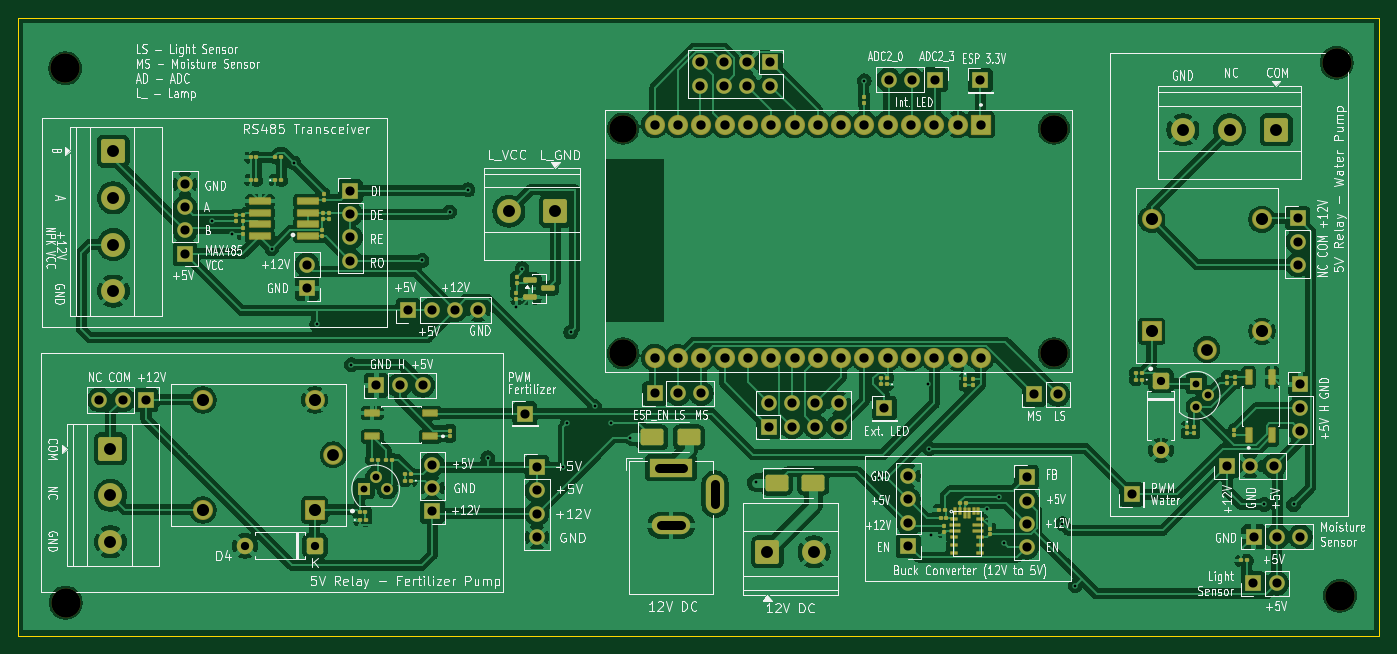
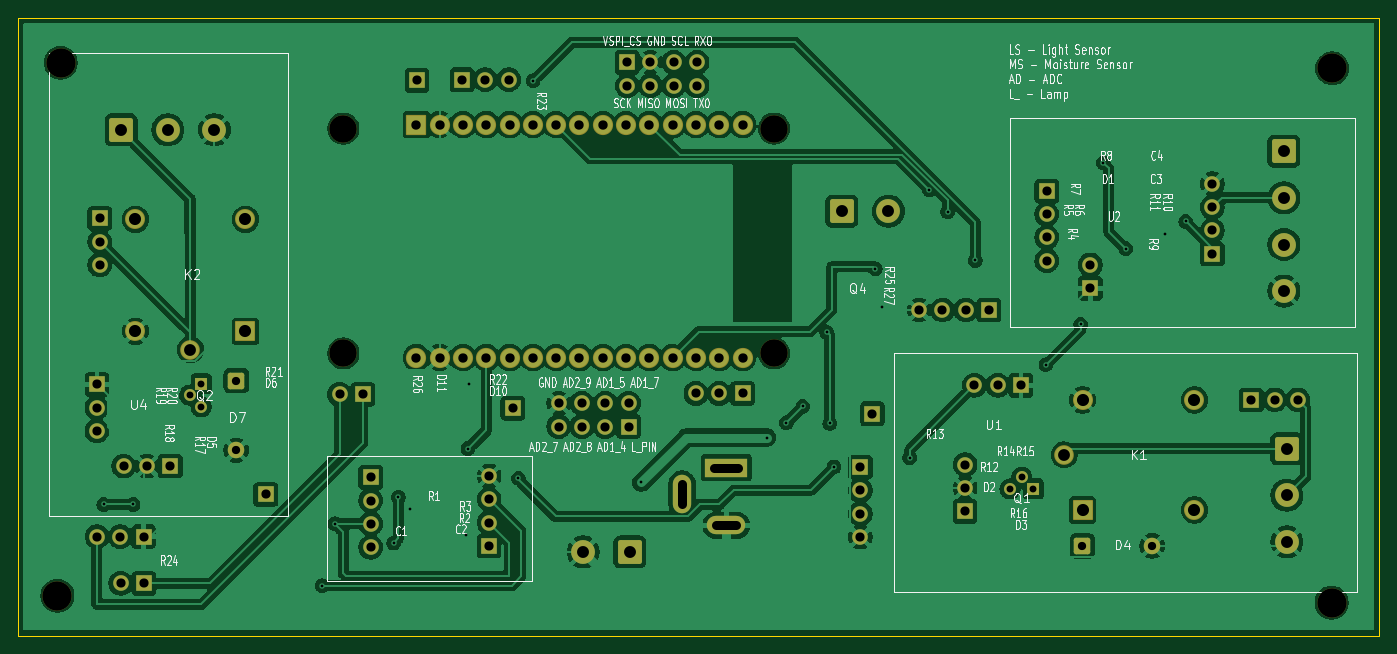
Circuit board: 11 layer files. Board 148.3 x 67.3 mm.
- bottom_copper: plantPartner_PCB1.0-B_Cu.gbl (274416 bytes)
- bottom_mask: plantPartner_PCB1.0-B_Mask.gbs (7149 bytes)
- paste: plantPartner_PCB1.0-B_Paste.gbp (502 bytes)
- bottom_silk: plantPartner_PCB1.0-B_Silkscreen.gbo (109773 bytes)
- outline: plantPartner_PCB1.0-Edge_Cuts.gm1 (656 bytes)
- top_copper: plantPartner_PCB1.0-F_Cu.gtl (315242 bytes)
- top_mask: plantPartner_PCB1.0-F_Mask.gts (12485 bytes)
- paste: plantPartner_PCB1.0-F_Paste.gtp (5829 bytes)
- top_silk: plantPartner_PCB1.0-F_Silkscreen.gto (187229 bytes)
- drill: plantPartner_PCB1.0-NPTH.drl (554 bytes)
- drill: plantPartner_PCB1.0-PTH.drl (3447 bytes)

=== bottom_copper: plantPartner_PCB1.0-B_Cu.gbl (274416 bytes, source omitted) ===
=== bottom_mask: plantPartner_PCB1.0-B_Mask.gbs (7149 bytes, source omitted) ===
=== paste: plantPartner_PCB1.0-B_Paste.gbp ===
%TF.GenerationSoftware,KiCad,Pcbnew,9.0.7-9.0.7~ubuntu24.04.1*%
%TF.CreationDate,2026-02-17T11:42:20-05:00*%
%TF.ProjectId,plantPartner_PCB1.0,706c616e-7450-4617-9274-6e65725f5043,rev?*%
%TF.SameCoordinates,Original*%
%TF.FileFunction,Paste,Bot*%
%TF.FilePolarity,Positive*%
%FSLAX46Y46*%
G04 Gerber Fmt 4.6, Leading zero omitted, Abs format (unit mm)*
G04 Created by KiCad (PCBNEW 9.0.7-9.0.7~ubuntu24.04.1) date 2026-02-17 11:42:20*
%MOMM*%
%LPD*%
G01*
G04 APERTURE LIST*
G04 APERTURE END LIST*
M02*

=== bottom_silk: plantPartner_PCB1.0-B_Silkscreen.gbo (109773 bytes, source omitted) ===
=== outline: plantPartner_PCB1.0-Edge_Cuts.gm1 ===
%TF.GenerationSoftware,KiCad,Pcbnew,9.0.7-9.0.7~ubuntu24.04.1*%
%TF.CreationDate,2026-02-17T11:42:20-05:00*%
%TF.ProjectId,plantPartner_PCB1.0,706c616e-7450-4617-9274-6e65725f5043,rev?*%
%TF.SameCoordinates,Original*%
%TF.FileFunction,Profile,NP*%
%FSLAX46Y46*%
G04 Gerber Fmt 4.6, Leading zero omitted, Abs format (unit mm)*
G04 Created by KiCad (PCBNEW 9.0.7-9.0.7~ubuntu24.04.1) date 2026-02-17 11:42:20*
%MOMM*%
%LPD*%
G01*
G04 APERTURE LIST*
%TA.AperFunction,Profile*%
%ADD10C,0.050000*%
%TD*%
G04 APERTURE END LIST*
D10*
X63200000Y-51300000D02*
X211500000Y-51300000D01*
X211500000Y-118600000D01*
X63200000Y-118600000D01*
X63200000Y-51300000D01*
M02*

=== top_copper: plantPartner_PCB1.0-F_Cu.gtl (315242 bytes, source omitted) ===
=== top_mask: plantPartner_PCB1.0-F_Mask.gts (12485 bytes, source omitted) ===
=== paste: plantPartner_PCB1.0-F_Paste.gtp ===
%TF.GenerationSoftware,KiCad,Pcbnew,9.0.7-9.0.7~ubuntu24.04.1*%
%TF.CreationDate,2026-02-17T11:42:20-05:00*%
%TF.ProjectId,plantPartner_PCB1.0,706c616e-7450-4617-9274-6e65725f5043,rev?*%
%TF.SameCoordinates,Original*%
%TF.FileFunction,Paste,Top*%
%TF.FilePolarity,Positive*%
%FSLAX46Y46*%
G04 Gerber Fmt 4.6, Leading zero omitted, Abs format (unit mm)*
G04 Created by KiCad (PCBNEW 9.0.7-9.0.7~ubuntu24.04.1) date 2026-02-17 11:42:20*
%MOMM*%
%LPD*%
G01*
G04 APERTURE LIST*
G04 Aperture macros list*
%AMRoundRect*
0 Rectangle with rounded corners*
0 $1 Rounding radius*
0 $2 $3 $4 $5 $6 $7 $8 $9 X,Y pos of 4 corners*
0 Add a 4 corners polygon primitive as box body*
4,1,4,$2,$3,$4,$5,$6,$7,$8,$9,$2,$3,0*
0 Add four circle primitives for the rounded corners*
1,1,$1+$1,$2,$3*
1,1,$1+$1,$4,$5*
1,1,$1+$1,$6,$7*
1,1,$1+$1,$8,$9*
0 Add four rect primitives between the rounded corners*
20,1,$1+$1,$2,$3,$4,$5,0*
20,1,$1+$1,$4,$5,$6,$7,0*
20,1,$1+$1,$6,$7,$8,$9,0*
20,1,$1+$1,$8,$9,$2,$3,0*%
G04 Aperture macros list end*
%ADD10RoundRect,0.079500X0.100500X-0.079500X0.100500X0.079500X-0.100500X0.079500X-0.100500X-0.079500X0*%
%ADD11RoundRect,0.079500X-0.100500X0.079500X-0.100500X-0.079500X0.100500X-0.079500X0.100500X0.079500X0*%
%ADD12RoundRect,0.079500X-0.079500X-0.100500X0.079500X-0.100500X0.079500X0.100500X-0.079500X0.100500X0*%
%ADD13RoundRect,0.250000X-1.000000X-0.650000X1.000000X-0.650000X1.000000X0.650000X-1.000000X0.650000X0*%
%ADD14R,2.209800X0.609600*%
%ADD15RoundRect,0.079500X0.079500X0.100500X-0.079500X0.100500X-0.079500X-0.100500X0.079500X-0.100500X0*%
%ADD16R,0.600000X1.500000*%
%ADD17RoundRect,0.150000X-0.587500X-0.150000X0.587500X-0.150000X0.587500X0.150000X-0.587500X0.150000X0*%
%ADD18R,0.700000X0.250000*%
%ADD19R,1.100000X0.250000*%
%ADD20R,0.250000X0.700000*%
%ADD21R,0.250000X1.100000*%
%ADD22R,1.500000X0.600000*%
G04 APERTURE END LIST*
D10*
%TO.C,C1*%
X169090000Y-107585000D03*
X169090000Y-106895000D03*
%TD*%
%TO.C,R19*%
X195800000Y-91045000D03*
X195800000Y-90355000D03*
%TD*%
D11*
%TO.C,D11*%
X166400000Y-90575000D03*
X166400000Y-91265000D03*
%TD*%
D12*
%TO.C,D3*%
X100380000Y-106000000D03*
X101070000Y-106000000D03*
%TD*%
D11*
%TO.C,R13*%
X110250000Y-96210000D03*
X110250000Y-96900000D03*
%TD*%
D12*
%TO.C,R22*%
X157240000Y-90500000D03*
X157930000Y-90500000D03*
%TD*%
D11*
%TO.C,R27*%
X117487500Y-81205000D03*
X117487500Y-81895000D03*
%TD*%
%TO.C,D5*%
X190610000Y-95805000D03*
X190610000Y-96495000D03*
%TD*%
D10*
%TO.C,R5*%
X97088800Y-73205000D03*
X97088800Y-72515000D03*
%TD*%
%TO.C,R6*%
X96388800Y-73210000D03*
X96388800Y-72520000D03*
%TD*%
D11*
%TO.C,R25*%
X117500000Y-79505000D03*
X117500000Y-80195000D03*
%TD*%
D13*
%TO.C,D8*%
X132290000Y-96972500D03*
X136290000Y-96972500D03*
%TD*%
D10*
%TO.C,R11*%
X87638800Y-73460000D03*
X87638800Y-72770000D03*
%TD*%
D13*
%TO.C,D9*%
X145855000Y-101922500D03*
X149855000Y-101922500D03*
%TD*%
D14*
%TO.C,U2*%
X94755000Y-75020000D03*
X94755000Y-73750000D03*
X94755000Y-72480000D03*
X94755000Y-71210000D03*
X89522600Y-71210000D03*
X89522600Y-72480000D03*
X89522600Y-73750000D03*
X89522600Y-75020000D03*
%TD*%
D12*
%TO.C,D1*%
X91165000Y-68950000D03*
X91855000Y-68950000D03*
%TD*%
D15*
%TO.C,R24*%
X197145000Y-110400000D03*
X196455000Y-110400000D03*
%TD*%
D12*
%TO.C,R15*%
X101705000Y-99400000D03*
X102395000Y-99400000D03*
%TD*%
D11*
%TO.C,R7*%
X96488800Y-70425000D03*
X96488800Y-71115000D03*
%TD*%
D10*
%TO.C,R23*%
X155370000Y-60550000D03*
X155370000Y-59860000D03*
%TD*%
D15*
%TO.C,D2*%
X106005000Y-101700000D03*
X105315000Y-101700000D03*
%TD*%
%TO.C,D6*%
X185685000Y-90694999D03*
X184995000Y-90694999D03*
%TD*%
D11*
%TO.C,R9*%
X87688800Y-74170000D03*
X87688800Y-74860000D03*
%TD*%
D16*
%TO.C,U4*%
X197310000Y-96759999D03*
X199850000Y-96759999D03*
X199850000Y-90409999D03*
X197310000Y-90409999D03*
%TD*%
D10*
%TO.C,R10*%
X86888800Y-73460000D03*
X86888800Y-72770000D03*
%TD*%
D15*
%TO.C,R3*%
X164235000Y-104900000D03*
X163545000Y-104900000D03*
%TD*%
D11*
%TO.C,R18*%
X195750000Y-96110000D03*
X195750000Y-96800000D03*
%TD*%
D17*
%TO.C,Q4*%
X119012500Y-79800000D03*
X119012500Y-81700000D03*
X120887500Y-80750000D03*
%TD*%
D15*
%TO.C,C4*%
X89165000Y-66450000D03*
X88475000Y-66450000D03*
%TD*%
D11*
%TO.C,R4*%
X96288800Y-74370000D03*
X96288800Y-75060000D03*
%TD*%
D18*
%TO.C,IC1*%
X165150000Y-105920000D03*
D19*
X165350000Y-106570000D03*
X165350000Y-107220000D03*
D18*
X165150000Y-107870000D03*
X165150000Y-108720000D03*
X165150000Y-109570000D03*
X168050000Y-109570000D03*
X168050000Y-108720000D03*
X168050000Y-107870000D03*
D19*
X167850000Y-107220000D03*
X167850000Y-106570000D03*
D18*
X168050000Y-105920000D03*
D20*
X167850000Y-105020000D03*
X167350000Y-105020000D03*
D21*
X166850000Y-105220000D03*
X166350000Y-105220000D03*
D20*
X165850000Y-105020000D03*
X165350000Y-105020000D03*
%TD*%
D15*
%TO.C,R1*%
X166545000Y-104170000D03*
X165855000Y-104170000D03*
%TD*%
D12*
%TO.C,R16*%
X100355000Y-105130000D03*
X101045000Y-105130000D03*
%TD*%
D11*
%TO.C,R17*%
X191350000Y-95810000D03*
X191350000Y-96500000D03*
%TD*%
D15*
%TO.C,D10*%
X157925000Y-91200000D03*
X157235000Y-91200000D03*
%TD*%
D11*
%TO.C,R20*%
X194960000Y-90355000D03*
X194960000Y-91045000D03*
%TD*%
%TO.C,R26*%
X167300000Y-90575000D03*
X167300000Y-91265000D03*
%TD*%
D15*
%TO.C,R21*%
X185680000Y-89984999D03*
X184990000Y-89984999D03*
%TD*%
D12*
%TO.C,R8*%
X91185000Y-66450000D03*
X91875000Y-66450000D03*
%TD*%
D15*
%TO.C,C3*%
X89165000Y-68950000D03*
X88475000Y-68950000D03*
%TD*%
D12*
%TO.C,R2*%
X163700000Y-105820000D03*
X164390000Y-105820000D03*
%TD*%
D15*
%TO.C,R14*%
X103950000Y-99400000D03*
X103260000Y-99400000D03*
%TD*%
D22*
%TO.C,U1*%
X108108000Y-96870000D03*
X108108000Y-94330000D03*
X101758000Y-94330000D03*
X101758000Y-96870000D03*
%TD*%
D15*
%TO.C,R12*%
X106000000Y-101000000D03*
X105310000Y-101000000D03*
%TD*%
D11*
%TO.C,C2*%
X164090000Y-106645000D03*
X164090000Y-107335000D03*
%TD*%
M02*

=== top_silk: plantPartner_PCB1.0-F_Silkscreen.gto (187229 bytes, source omitted) ===
=== drill: plantPartner_PCB1.0-NPTH.drl ===
M48
; DRILL file {KiCad 9.0.7-9.0.7~ubuntu24.04.1} date 2026-02-17T11:42:59-0500
; FORMAT={-:-/ absolute / metric / decimal}
; #@! TF.CreationDate,2026-02-17T11:42:59-05:00
; #@! TF.GenerationSoftware,Kicad,Pcbnew,9.0.7-9.0.7~ubuntu24.04.1
; #@! TF.FileFunction,NonPlated,1,2,NPTH
FMAT,2
METRIC
; #@! TA.AperFunction,NonPlated,NPTH,ComponentDrill
T1C3.000
; #@! TA.AperFunction,NonPlated,NPTH,ComponentDrill
T2C3.200
%
G90
G05
T1
X129.13Y-63.32
X129.13Y-87.83
X176.08Y-63.32
X176.08Y-87.83
T2
X68.3Y-56.75
X68.35Y-115.0
X206.9Y-56.15
X207.25Y-114.25
M30

=== drill: plantPartner_PCB1.0-PTH.drl ===
M48
; DRILL file {KiCad 9.0.7-9.0.7~ubuntu24.04.1} date 2026-02-17T11:42:59-0500
; FORMAT={-:-/ absolute / metric / decimal}
; #@! TF.CreationDate,2026-02-17T11:42:59-05:00
; #@! TF.GenerationSoftware,Kicad,Pcbnew,9.0.7-9.0.7~ubuntu24.04.1
; #@! TF.FileFunction,Plated,1,2,PTH
FMAT,2
METRIC
; #@! TA.AperFunction,Plated,PTH,ViaDrill
T1C0.300
; #@! TA.AperFunction,Plated,PTH,ComponentDrill
T2C0.750
; #@! TA.AperFunction,Plated,PTH,ComponentDrill
T3C0.900
; #@! TA.AperFunction,Plated,PTH,ComponentDrill
T4C1.000
; #@! TA.AperFunction,Plated,PTH,ComponentDrill
T5C1.020
; #@! TA.AperFunction,Plated,PTH,ComponentDrill
T6C1.290
; #@! TA.AperFunction,Plated,PTH,ComponentDrill
T7C1.300
; #@! TA.AperFunction,Plated,PTH,ComponentDrill
T8C1.320
%
G90
G05
T1
X84.25Y-73.45
X86.5Y-74.8
X90.8Y-76.4
X93.236Y-67.064
X95.7Y-84.65
X99.5Y-89.05
X107.205Y-77.7
X110.205Y-72.4
X112.205Y-70.0
X114.35Y-99.2
X117.4Y-82.75
X118.1Y-78.6
X122.6Y-100.2
X123.05Y-95.45
X123.4Y-85.5
X126.0Y-93.6
X127.8Y-95.4
X129.9Y-97.0
X143.6Y-101.9
X155.405Y-58.1
X157.0Y-101.45
X162.4Y-91.2
X162.5Y-98.2
X162.7Y-107.6
X168.8Y-104.8
X170.1Y-103.5
X170.6Y-108.5
X177.0Y-106.4
X178.4Y-113.15
X199.0Y-104.3
X202.2Y-104.3
T2
X100.865Y-102.6
X102.135Y-101.33
X103.405Y-102.6
X191.58Y-91.115
X191.58Y-93.655
X192.85Y-92.385
T3
X87.895Y-108.8
X95.515Y-108.8
X187.75Y-90.785
X187.75Y-98.405
T4
X72.025Y-92.9
X74.565Y-92.9
X77.105Y-92.9
X81.355Y-69.35
X81.355Y-71.89
X81.355Y-74.43
X81.355Y-76.97
X94.655Y-78.185
X94.655Y-80.725
X99.389Y-70.115
X99.389Y-72.655
X99.389Y-75.195
X99.389Y-77.735
X102.205Y-91.3
X104.745Y-91.3
X105.695Y-83.1
X107.285Y-91.3
X108.235Y-83.1
X108.305Y-99.96
X108.305Y-102.5
X108.305Y-105.04
X110.775Y-83.1
X113.315Y-83.1
X118.405Y-94.4
X119.726Y-100.23
X119.726Y-102.77
X119.726Y-105.31
X119.726Y-107.85
X132.565Y-92.2
X135.105Y-92.2
X137.525Y-56.1
X137.525Y-58.64
X137.645Y-92.2
X140.065Y-56.1
X140.065Y-58.64
X142.605Y-56.1
X142.605Y-58.64
X144.995Y-93.26
X144.995Y-95.8
X145.145Y-56.1
X145.145Y-58.64
X147.535Y-93.26
X147.535Y-95.8
X150.075Y-93.26
X150.075Y-95.8
X152.615Y-93.26
X152.615Y-95.8
X157.605Y-93.8
X158.06Y-58.0
X160.2Y-101.19
X160.2Y-103.73
X160.2Y-106.27
X160.2Y-108.81
X160.6Y-58.0
X163.14Y-58.0
X168.05Y-58.05
X173.1Y-101.33
X173.1Y-103.87
X173.1Y-106.41
X173.1Y-108.95
X173.96Y-92.3
X176.5Y-92.3
X184.55Y-103.21
X194.95Y-100.11
X197.49Y-100.11
X197.825Y-112.9
X197.86Y-107.8
X200.03Y-100.11
X200.365Y-112.9
X200.4Y-107.8
X202.65Y-73.11
X202.65Y-75.65
X202.65Y-78.19
X202.94Y-107.8
X202.95Y-91.21
X202.95Y-93.75
X202.95Y-96.29
T5
X132.56Y-62.9
X132.56Y-88.3
X135.1Y-62.9
X135.1Y-88.3
X137.64Y-62.9
X137.64Y-88.3
X140.18Y-62.9
X140.18Y-88.3
X142.72Y-62.9
X142.72Y-88.3
X145.26Y-62.9
X145.26Y-88.3
X147.8Y-62.9
X147.8Y-88.3
X150.34Y-62.9
X150.34Y-88.3
X152.88Y-62.9
X152.88Y-88.3
X155.42Y-62.9
X155.42Y-88.3
X157.96Y-62.9
X157.96Y-88.3
X160.5Y-62.9
X160.5Y-88.3
X163.04Y-62.9
X163.04Y-88.3
X165.58Y-62.9
X165.58Y-88.3
X168.12Y-62.9
X168.12Y-88.3
T6
X97.505Y-98.9
X192.75Y-87.41
T7
X73.233Y-98.215
X73.233Y-103.295
X73.233Y-108.375
X73.55Y-65.8
X73.55Y-70.88
X73.55Y-75.96
X73.55Y-81.04
X116.665Y-72.328
X121.745Y-72.328
X144.855Y-109.472
X149.935Y-109.472
X190.14Y-63.45
X195.22Y-63.45
X200.3Y-63.45
T8
X83.305Y-92.9
X83.305Y-104.9
X95.505Y-92.9
X95.505Y-104.9
X186.75Y-73.21
X186.75Y-85.41
X198.75Y-73.21
X198.75Y-85.41
T4
X133.04Y-100.272G85X135.64Y-100.272
G05
X133.24Y-106.572G85X135.44Y-106.572
G05
X139.14Y-102.072G85X139.14Y-104.272
G05
M30

